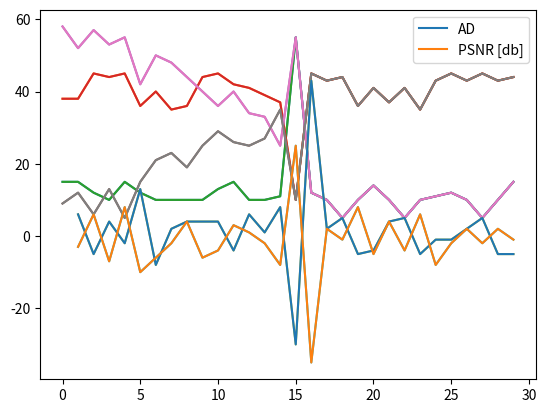

This figure's Python source:
import matplotlib.pyplot as plt

frame_numbers = range(30)
ads = [
    15, 15, 12, 10, 15, 12, 10, 10, 10, 10, 13, 15, 10, 10, 11,
    55, 12, 10,  5, 10, 14, 10,  5, 10, 11, 12, 10,  5, 10, 15
]
psnrs = [
    38, 38, 45, 44, 45, 36, 40, 35, 36, 44, 45, 42, 41, 39, 37,
    10, 45, 43, 44, 36, 41, 37, 41, 35, 43, 45, 43, 45, 43, 44,
]
plt.plot(frame_numbers, ads, frame_numbers, psnrs)
plt.legend(('AD', 'PSNR [db]'));

plt.plot(frame_numbers, ads, frame_numbers, psnrs)
plt.legend(('AD', 'PSNR [db]'));

frame_numbers = range(30)
ads = [
    58, 52, 57, 53, 55, 42, 50, 48, 44, 40, 36, 40, 34, 33, 25,
    55, 12, 10,  5, 10, 14, 10,  5, 10, 11, 12, 10,  5, 10, 15
]
psnrs = [
     9, 12,  6, 13,  5, 15, 21, 23, 19, 25, 29, 26, 25, 27, 35,
    10, 45, 43, 44, 36, 41, 37, 41, 35, 43, 45, 43, 45, 43, 44,
]
plt.plot(frame_numbers, ads, frame_numbers, psnrs)
plt.legend(('AD', 'PSNR [db]'));

plt.plot(frame_numbers, ads, frame_numbers, psnrs)
plt.legend(('AD', 'PSNR [db]'));

dads = []
dpsnrs = []
for i in frame_numbers[1:]:
    dads.append(ads[i - 1] - ads[i])
    dpsnrs.append(psnrs[i - 1] - psnrs[i])
plt.plot(frame_numbers[1:], dads, frame_numbers[1:], dpsnrs)
plt.legend(('AD', 'PSNR [db]'));

plt.plot(frame_numbers[1:], dads, frame_numbers[1:], dpsnrs)
plt.legend(('AD', 'PSNR [db]'));

